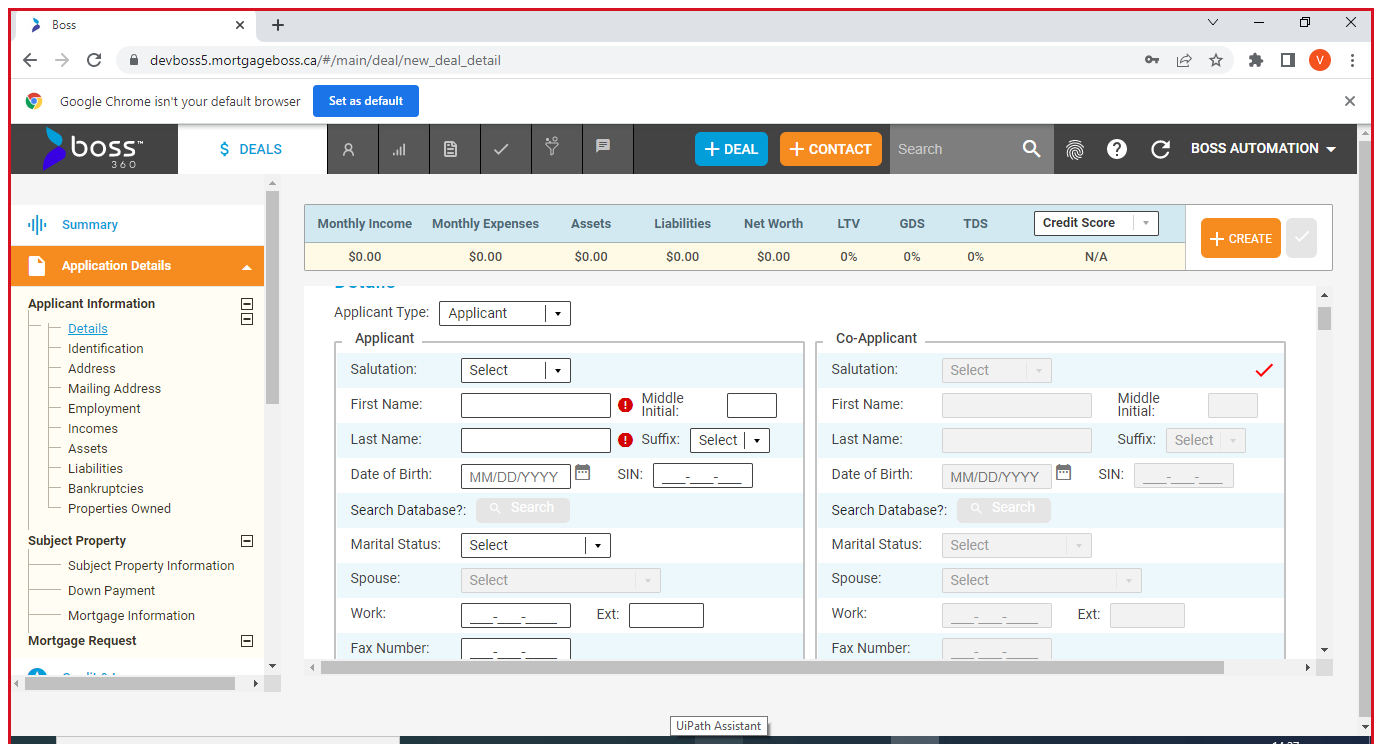
Task: Test Automation Project
Workflow: TC-10

Step 1 [try]: Newdealdetailpage in window 'Boss' (chrome.exe)

Step 2 [try]: type "Firstname" into 'First Name' (no picture)

Step 3: type "Lastname" into 'Last Name' (no picture)

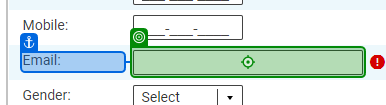
Step 4: type "Email" into 'Email'

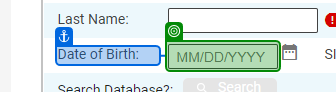
Step 5: type "DOB" into 'Date of Birth'

Step 6: click on 'Marital Status:Selecter…' (no picture)

Step 7: Set Focus 'DIV' on the element 'Address' (no picture)

Step 8: click on 'Address_Type' (no picture)

Step 9: type "current" into 'Address Type' (no picture)

Step 10: click on 'Current' (no picture)

Step 11: click on 'Country' (no picture)

Step 12: type "canada" into 'Country' (no picture)

Step 13: click on 'Canada' (no picture)

Step 14: type "street" into 'Street' (no picture)

Step 15: type "streetname" into 'street Nmae' (no picture)

Step 16: type "city" into 'city' (no picture)

Step 17: type "postalcode" into 'Postal Code' (no picture)

Step 18: click on 'Creat_Button' (no picture)

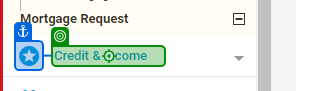
Step 19: click on 'Click Credit & Income'